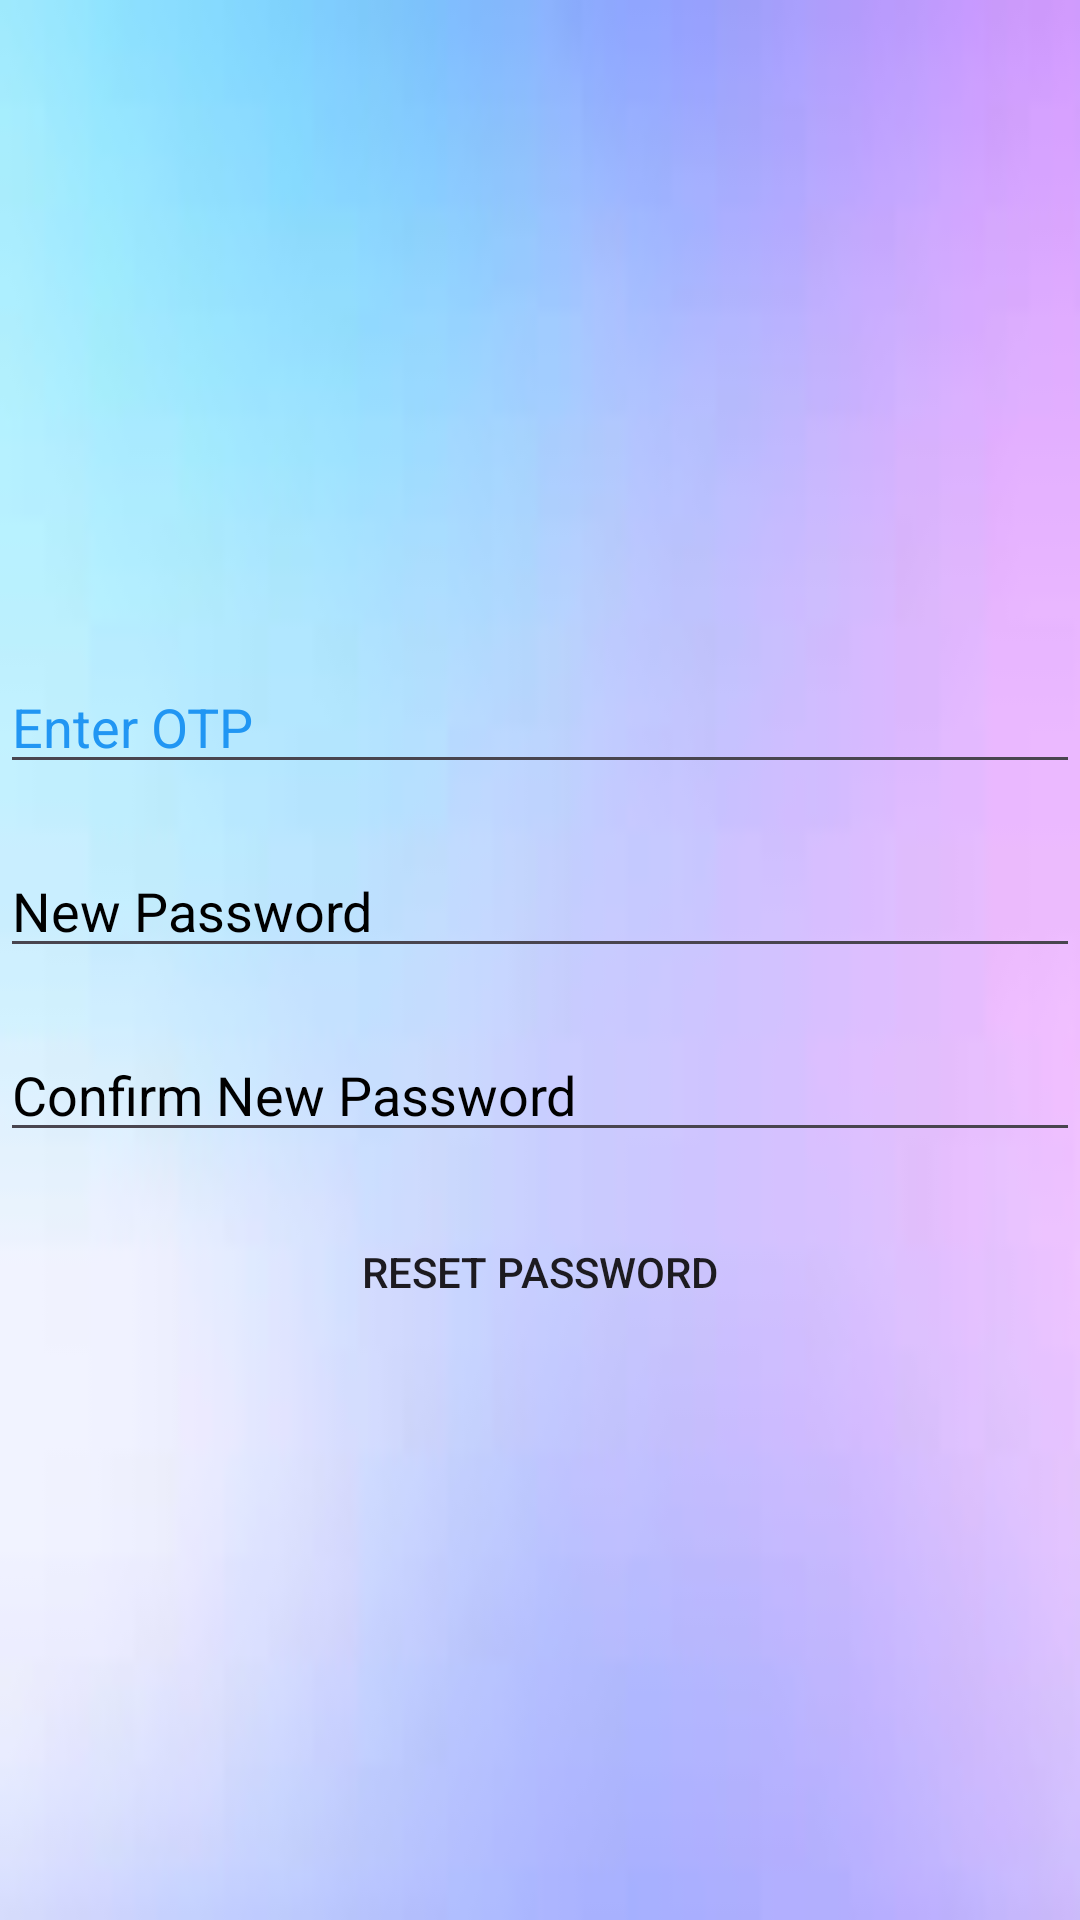

Reconstruct the res/layout file that produces this screen, plus the resources it refers to.
<!-- AndroidManifest.xml: activity theme Theme.Investapp.NoActionBar -->
<!-- res/layout/activity_otp_verification.xml -->
<?xml version="1.0" encoding="utf-8"?>
<androidx.constraintlayout.widget.ConstraintLayout xmlns:android="http://schemas.android.com/apk/res/android"
    xmlns:app="http://schemas.android.com/apk/res-auto"
    xmlns:tools="http://schemas.android.com/tools"
    android:id="@+id/main"
    android:background="@drawable/b1"
    android:layout_width="match_parent"
    android:layout_height="match_parent"
    tools:context=".ui.OtpVerificationActivity">

    <EditText
        android:textColorHint="#2196F3"
        android:id="@+id/otpEditText"
        android:layout_width="match_parent"
        android:layout_height="wrap_content"
        android:layout_marginTop="220dp"
        android:hint="Enter OTP"
        android:inputType="number"
        android:maxLength="6"
        app:layout_constraintTop_toTopOf="parent"
        tools:layout_editor_absoluteX="16dp" />

    <EditText
        android:textColorHint="@color/black"
        android:id="@+id/newPasswordEditText"
        android:layout_width="match_parent"
        android:layout_height="wrap_content"
        android:layout_marginTop="20dp"
        android:hint="New Password"
        android:inputType="textPassword"
        app:layout_constraintEnd_toEndOf="parent"
        app:layout_constraintHorizontal_bias="0.0"
        app:layout_constraintStart_toStartOf="parent"
        app:layout_constraintTop_toBottomOf="@+id/otpEditText" />

    <EditText
        android:textColorHint="@color/black"

        android:id="@+id/confirmPasswordEditText"
        android:layout_width="match_parent"
        android:layout_height="wrap_content"
        android:layout_marginTop="20dp"
        android:hint="Confirm New Password"
        android:inputType="textPassword"
        app:layout_constraintEnd_toEndOf="parent"
        app:layout_constraintHorizontal_bias="1.0"
        app:layout_constraintStart_toStartOf="parent"
        app:layout_constraintTop_toBottomOf="@+id/newPasswordEditText" />

    <androidx.appcompat.widget.AppCompatButton
        android:id="@+id/resetButton"
        android:background="@drawable/btn5"
        android:layout_width="match_parent"
        android:layout_height="wrap_content"
        android:layout_marginTop="16dp"
        android:text="Reset Password"
        app:layout_constraintStart_toStartOf="parent"
        app:layout_constraintTop_toBottomOf="@+id/confirmPasswordEditText" />

</androidx.constraintlayout.widget.ConstraintLayout>
<!-- resources referenced by this layout -->
<resources>
  <!-- drawable b1: jpeg bitmap (drawable, 1215 bytes) -->
  <style name="Theme.Investapp.NoActionBar">
          <item name="windowActionBar">false</item>
          <item name="windowNoTitle">true</item>
      </style>
  <!-- not gathered from this repository: default colours our renderer supplied (Android Studio template values) -->
  <color name="black">#FF000000</color>
</resources>
